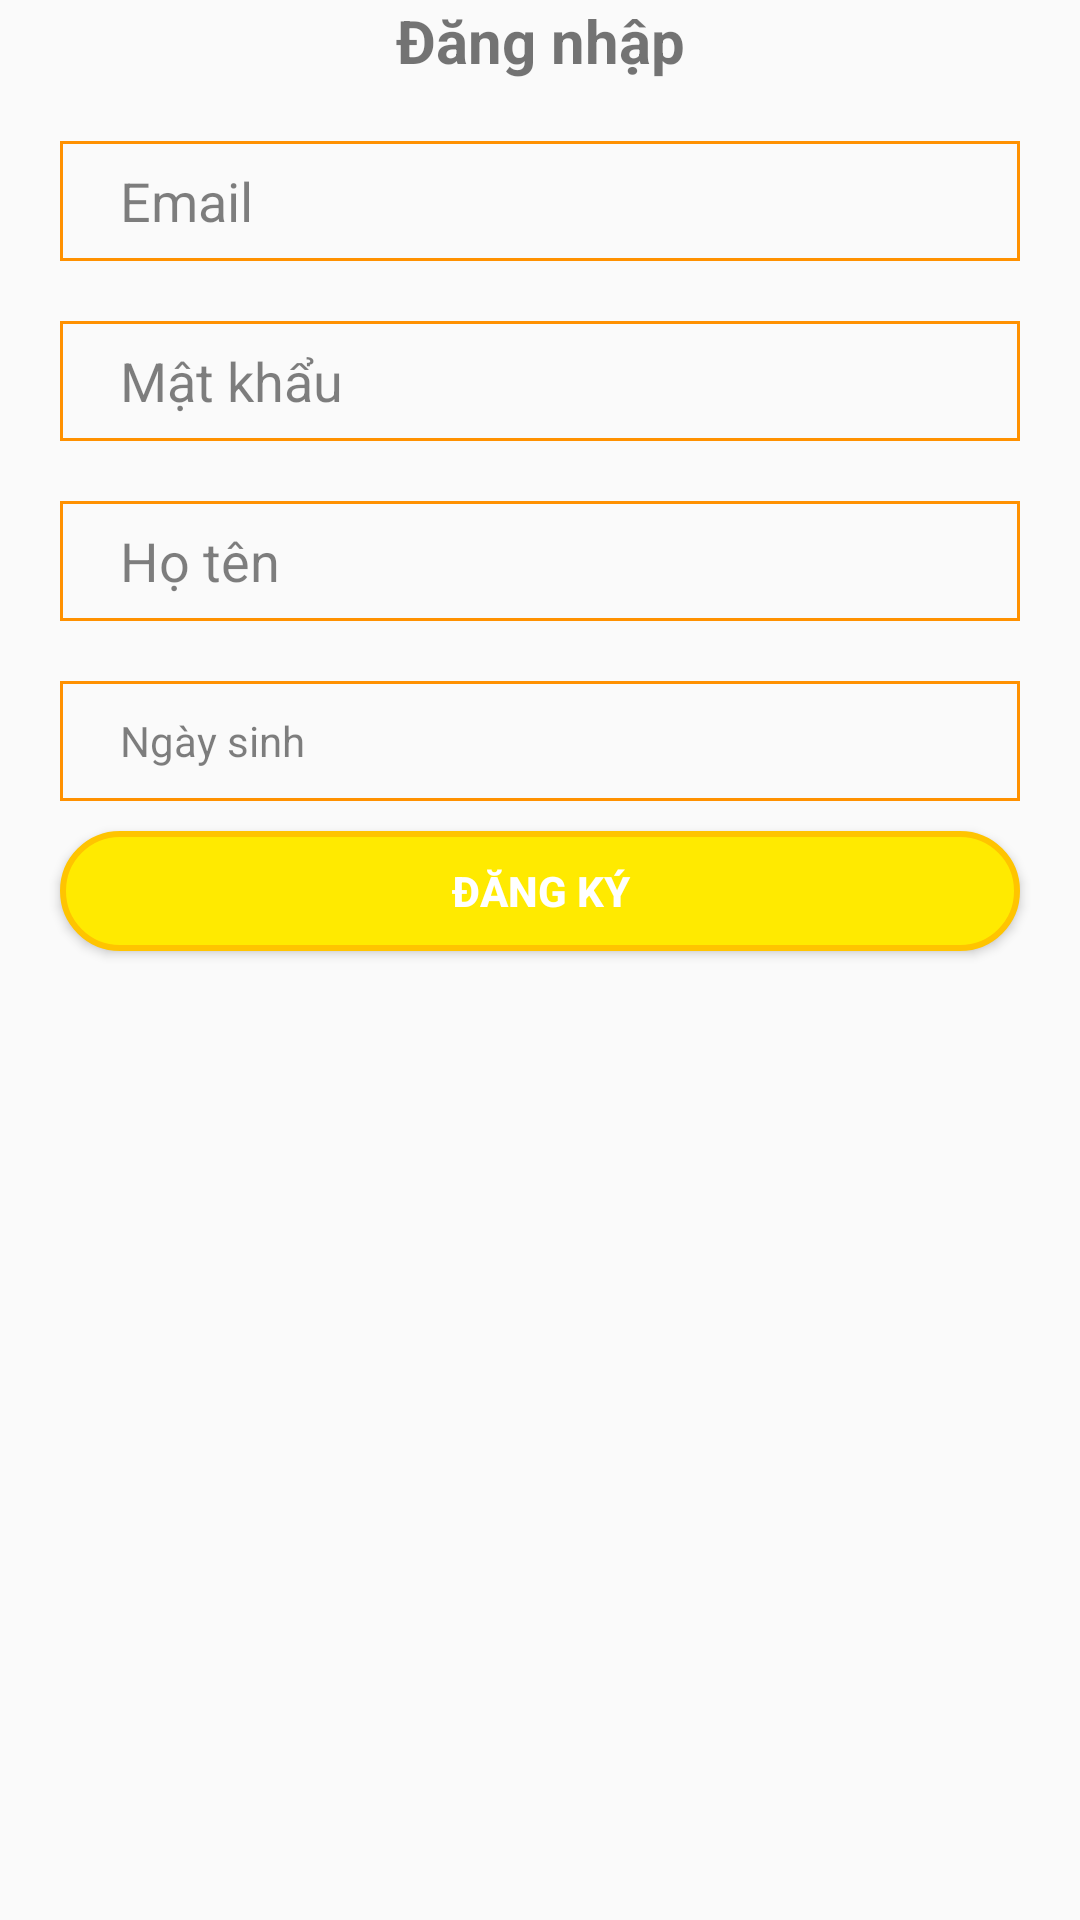

Produce the Android XML layout that renders to this screen, including the resource entries it uses.
<!-- AndroidManifest.xml: application theme Theme.AppCompat.Light.NoActionBar -->
<!-- res/layout/activity_dang_ky.xml -->
<?xml version="1.0" encoding="utf-8"?>
<LinearLayout xmlns:android="http://schemas.android.com/apk/res/android"
    xmlns:tools="http://schemas.android.com/tools"
    android:layout_width="match_parent"
    android:layout_height="match_parent"
    android:orientation="vertical"
    tools:context=".Actitivy.DangKyActivity">

    <TextView
        android:layout_width="match_parent"
        android:layout_height="wrap_content"
        android:gravity="center"
        android:text="Đăng nhập"
        android:textSize="20sp"
        android:textStyle="bold" />

    <EditText
        android:id="@+id/edt_email"
        android:layout_width="match_parent"
        android:layout_height="40dp"
        android:layout_margin="20dp"
        android:background="@drawable/editext_shape"
        android:hint="Email"
        android:inputType="textEmailAddress"
        android:paddingLeft="20dp"
        android:textColor="@color/black"
        android:textColorHint="#80000000" />

    <EditText
        android:id="@+id/edt_matkhau"
        android:layout_width="match_parent"
        android:layout_height="40dp"
        android:layout_marginLeft="20dp"
        android:layout_marginRight="20dp"
        android:background="@drawable/editext_shape"
        android:hint="Mật khẩu"
        android:inputType="textPassword"
        android:paddingLeft="20dp"
        android:textColor="@color/black"
        android:textColorHint="#80000000" />

    <EditText
        android:id="@+id/edt_hoten"
        android:layout_width="match_parent"
        android:layout_height="40dp"
        android:layout_marginLeft="20dp"
        android:layout_marginTop="20dp"
        android:layout_marginRight="20dp"
        android:background="@drawable/editext_shape"
        android:hint="Họ tên"
        android:paddingLeft="20dp"
        android:textColor="@color/black"
        android:textColorHint="#80000000" />

    <TextView
        android:gravity="center_vertical"
        android:text="Ngày sinh"
        android:id="@+id/edt_ngaysinh"
        android:layout_width="match_parent"
        android:layout_height="40dp"
        android:layout_marginLeft="20dp"
        android:layout_marginTop="20dp"
        android:layout_marginRight="20dp"
        android:background="@drawable/editext_shape"
        android:paddingLeft="20dp"
        android:textColor="#80000000" />

    <Button
        android:id="@+id/btn_dangky"
        android:layout_width="match_parent"
        android:layout_height="40dp"
        android:layout_above="@id/btn_dangky"
        android:layout_marginLeft="20dp"
        android:layout_marginTop="10dp"
        android:layout_marginRight="20dp"
        android:layout_marginBottom="20dp"
        android:background="@drawable/button_shape"
        android:text="Đăng ký"
        android:textColor="@color/white"
        android:textStyle="bold" />
</LinearLayout>
<!-- resources referenced by this layout -->
<resources>
  <color name="black">#FF000000</color>
  <color name="white">#FFFFFFFF</color>
  <!-- drawable button_shape (drawable) -->
  <?xml version="1.0" encoding="utf-8"?>
  <shape xmlns:android="http://schemas.android.com/apk/res/android">
      <stroke android:color="#FFC400" android:width="2dp" />
      <solid android:color="@color/yellow" />
      <corners android:radius="30dp" />
  </shape>
  <!-- drawable editext_shape (drawable) -->
  <?xml version="1.0" encoding="utf-8"?>
  <shape xmlns:android="http://schemas.android.com/apk/res/android">
      <stroke android:width="1dp" android:color="#FF9100"/>
  </shape>
  <color name="yellow">#FFEA00</color>
</resources>
